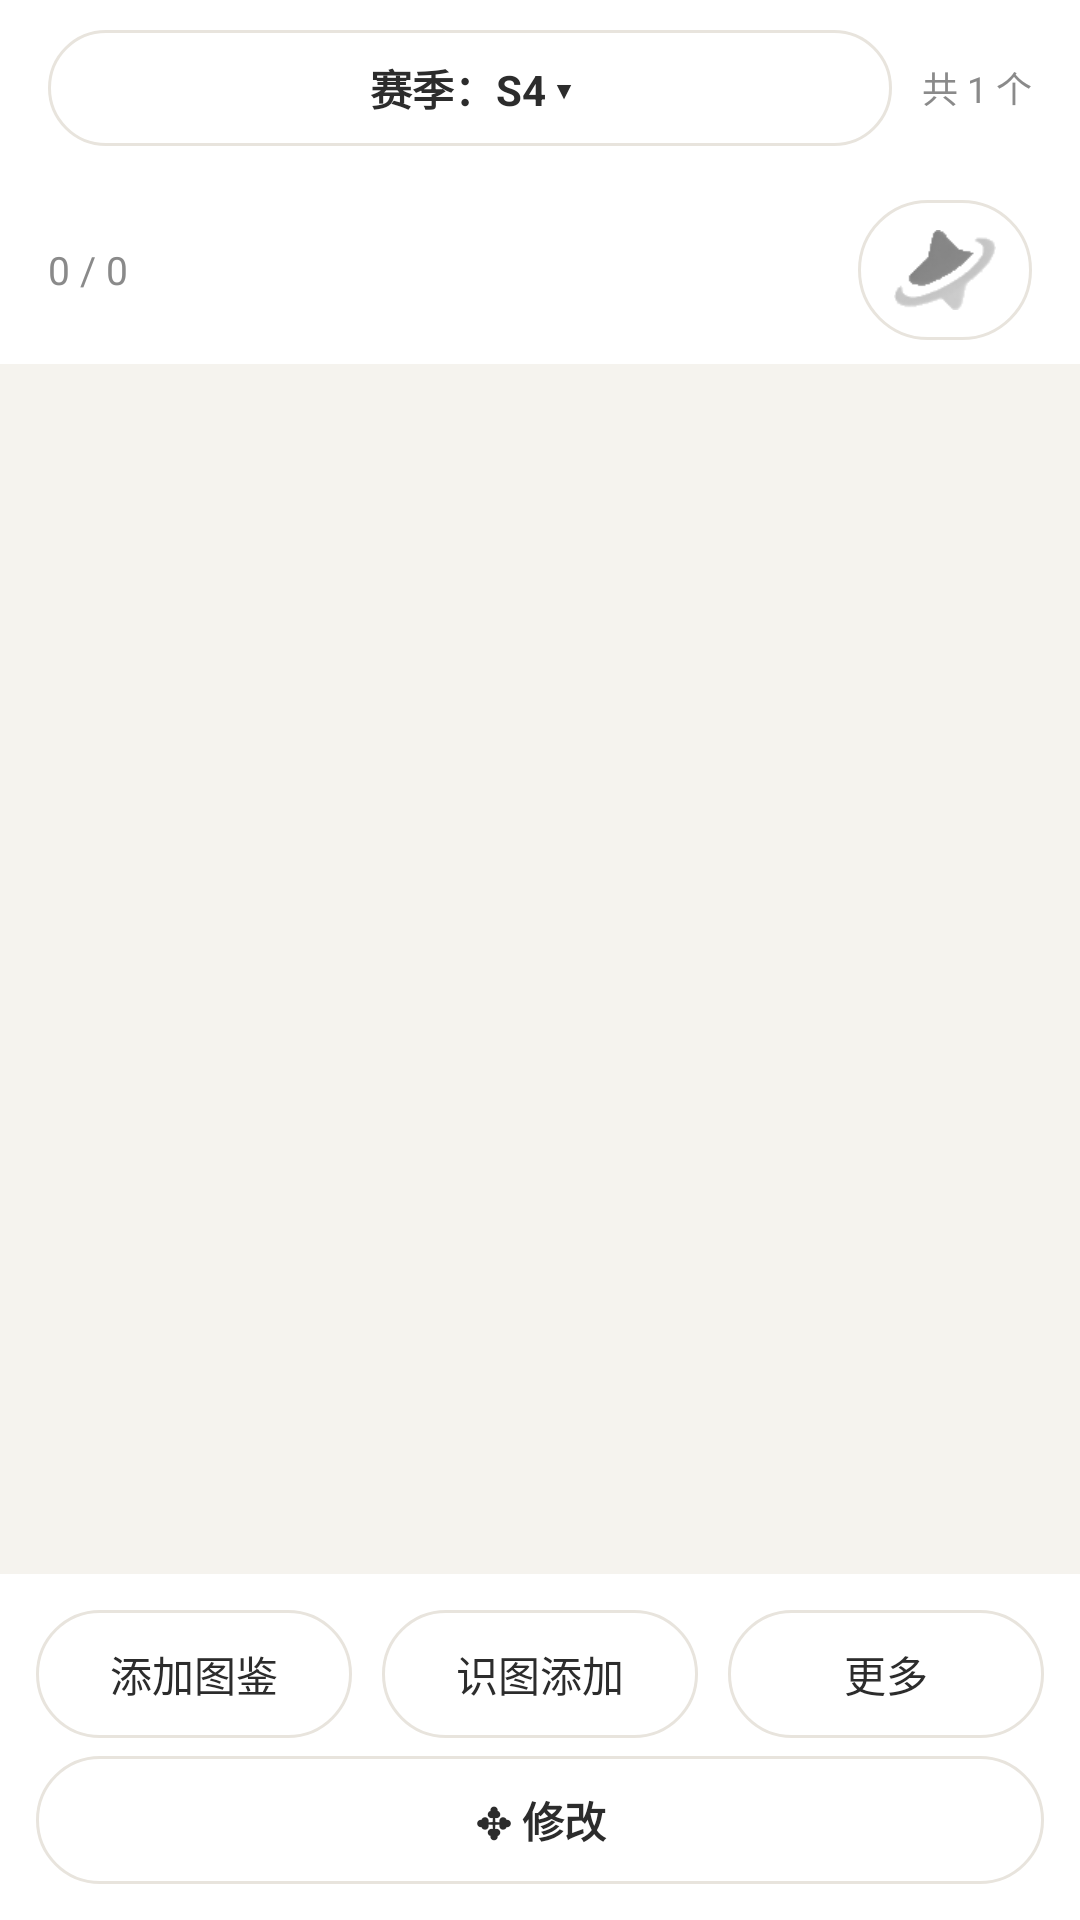

The Android layout XML behind this screen, and the referenced resources:
<!-- AndroidManifest.xml: application theme Theme.RocoMerchant.Gold -->
<!-- res/layout/activity_shiny.xml -->
<?xml version="1.0" encoding="utf-8"?>
<LinearLayout xmlns:android="http://schemas.android.com/apk/res/android"
    android:layout_width="match_parent"
    android:layout_height="match_parent"
    android:orientation="vertical"
    android:background="?attr/colorBg">

    <LinearLayout
        android:layout_width="match_parent"
        android:layout_height="wrap_content"
        android:orientation="horizontal"
        android:gravity="center_vertical"
        android:paddingHorizontal="16dp"
        android:paddingVertical="10dp"
        android:background="?attr/colorSurface">

        <TextView
            android:id="@+id/btnShinySeason"
            android:layout_width="0dp"
            android:layout_height="wrap_content"
            android:layout_weight="1"
            android:background="@drawable/bg_button_subtle"
            android:gravity="center"
            android:paddingVertical="9dp"
            android:text="赛季：S4 ▾"
            android:textSize="14sp"
            android:textStyle="bold"
            android:textColor="?attr/colorOnSurface" />

        <TextView
            android:id="@+id/tvSeasonCount"
            android:layout_width="wrap_content"
            android:layout_height="wrap_content"
            android:layout_marginStart="10dp"
            android:text="共 1 个"
            android:textSize="12sp"
            android:textColor="?attr/colorOnSurfaceVariant" />
    </LinearLayout>

    <LinearLayout
        android:layout_width="match_parent"
        android:layout_height="wrap_content"
        android:orientation="horizontal"
        android:gravity="center_vertical"
        android:paddingHorizontal="16dp"
        android:paddingVertical="8dp"
        android:background="?attr/colorSurface">

        <TextView
            android:id="@+id/tvShinyProgress"
            android:layout_width="0dp"
            android:layout_height="wrap_content"
            android:layout_weight="1"
            android:text="0 / 0"
            android:textSize="13sp"
            android:textColor="?attr/colorOnSurfaceVariant" />

        <TextView
            android:id="@+id/btnShinyMode"
            android:layout_width="wrap_content"
            android:layout_height="wrap_content"
            android:background="@drawable/bg_button_subtle"
            android:paddingHorizontal="12dp"
            android:paddingVertical="10dp"
            android:drawableStart="@drawable/ic_shiny_off"
            android:text=""
            android:textSize="13sp"
            android:textStyle="bold"
            android:textColor="?attr/colorOnSurface" />
    </LinearLayout>

    
    <LinearLayout
        android:id="@+id/llEditBar"
        android:layout_width="match_parent"
        android:layout_height="wrap_content"
        android:orientation="horizontal"
        android:gravity="center_vertical"
        android:paddingHorizontal="16dp"
        android:paddingVertical="9dp"
        android:background="@color/gold_soft"
        android:visibility="gone">

        <TextView
            android:layout_width="0dp"
            android:layout_height="wrap_content"
            android:layout_weight="1"
            android:text="✥ 编辑中 · 点卡片改 · 拖动排序 / 换分类 · 点 × 移除"
            android:textSize="12.5sp"
            android:textColor="@color/gold_text_deep" />

        <TextView
            android:id="@+id/btnEditDone"
            android:layout_width="wrap_content"
            android:layout_height="wrap_content"
            android:background="@drawable/bg_button_subtle"
            android:paddingHorizontal="14dp"
            android:paddingVertical="7dp"
            android:text="完成"
            android:textSize="13sp"
            android:textStyle="bold"
            android:textColor="?attr/colorOnSurface" />
    </LinearLayout>

    <ScrollView
        android:layout_width="match_parent"
        android:layout_height="0dp"
        android:layout_weight="1"
        android:paddingHorizontal="12dp">

        <LinearLayout
            android:id="@+id/llShinyContainer"
            android:layout_width="match_parent"
            android:layout_height="wrap_content"
            android:orientation="vertical"
            android:paddingBottom="12dp" />
    </ScrollView>

    <LinearLayout
        android:id="@+id/llShinyFoot"
        android:layout_width="match_parent"
        android:layout_height="wrap_content"
        android:orientation="vertical"
        android:padding="12dp"
        android:background="?attr/colorSurface">

        <LinearLayout
            android:layout_width="match_parent"
            android:layout_height="wrap_content"
            android:orientation="horizontal">

        <TextView
            android:id="@+id/btnShinyAdd"
            android:layout_width="0dp"
            android:layout_height="wrap_content"
            android:layout_weight="1"
            android:layout_marginEnd="5dp"
            android:background="@drawable/bg_button_subtle"
            android:gravity="center"
            android:paddingVertical="11dp"
            android:text="添加图鉴"
            android:textSize="14sp"
            android:textColor="?attr/colorOnSurface" />

        <TextView
            android:id="@+id/btnShinyOcr"
            android:layout_width="0dp"
            android:layout_height="wrap_content"
            android:layout_weight="1"
            android:layout_marginHorizontal="5dp"
            android:background="@drawable/bg_button_subtle"
            android:gravity="center"
            android:paddingVertical="11dp"
            android:text="识图添加"
            android:textSize="14sp"
            android:textColor="?attr/colorOnSurface" />

        <TextView
            android:id="@+id/btnShinySettings"
            android:layout_width="0dp"
            android:layout_height="wrap_content"
            android:layout_weight="1"
            android:layout_marginStart="5dp"
            android:background="@drawable/bg_button_subtle"
            android:gravity="center"
            android:paddingVertical="11dp"
            android:text="更多"
            android:textSize="14sp"
            android:textColor="?attr/colorOnSurface" />
        </LinearLayout>

        <TextView
            android:id="@+id/btnShinyEdit"
            android:layout_width="match_parent"
            android:layout_height="wrap_content"
            android:layout_marginTop="6dp"
            android:background="@drawable/bg_button_subtle"
            android:gravity="center"
            android:paddingVertical="11dp"
            android:text="✥ 修改"
            android:textSize="14sp"
            android:textStyle="bold"
            android:textColor="?attr/colorOnSurface" />
    </LinearLayout>

</LinearLayout>
<!-- resources referenced by this layout -->
<resources>
  <color name="gold_soft">#FBF3DC</color>
  <color name="gold_text_deep">#9A6B00</color>
  <!-- drawable bg_button_subtle (drawable) -->
  <?xml version="1.0" encoding="utf-8"?>
  <shape xmlns:android="http://schemas.android.com/apk/res/android"
      android:shape="rectangle">
      <solid android:color="@color/row_bg" />
      <corners android:radius="24dp" />
      <stroke
          android:width="1dp"
          android:color="@color/divider" />
      <padding
          android:left="18dp"
          android:top="10dp"
          android:right="18dp"
          android:bottom="10dp" />
  </shape>
  <!-- drawable ic_shiny_off: png bitmap (drawable-xhdpi, 1715 bytes) -->
  <style name="Theme.RocoMerchant.Gold" parent="Theme.Material3.Light.NoActionBar">
          <item name="colorBg">@color/page_bg</item>
          <item name="colorPrimary">@color/gold</item>
          <item name="colorOnPrimary">#FFFFFF</item>
          <item name="colorPrimaryContainer">@color/pill_yellow</item>
          <item name="colorOnPrimaryContainer">@color/pill_yellow_text</item>
          <item name="colorSurface">@color/card_bg</item>
          <item name="colorOnSurface">@color/text_primary</item>
          <item name="colorSurfaceVariant">@color/row_soft_bg</item>
          <item name="colorOnSurfaceVariant">@color/text_secondary</item>
          <item name="colorOutline">@color/stroke_soft</item>
          <item name="colorOutlineVariant">@color/line_soft</item>
          <item name="colorError">@color/text_danger</item>
          <item name="colorErrorContainer">@color/row_danger_bg</item>
          <item name="android:windowBackground">?attr/colorBg</item>
          <item name="android:statusBarColor">?attr/colorBg</item>
          <item name="android:navigationBarColor">?attr/colorBg</item>
          <item name="android:windowLightStatusBar">true</item>
      </style>
  <color name="row_bg">#FFFFFF</color>
  <color name="divider">#E8E4DD</color>
  <color name="page_bg">#F5F3EE</color>
  <color name="gold">#D4AF37</color>
  <color name="pill_yellow">#F5C542</color>
  <color name="pill_yellow_text">#6B4C00</color>
  <color name="card_bg">#FFFFFF</color>
  <color name="text_primary">#2C2C2C</color>
  <color name="row_soft_bg">#EFEBE4</color>
  <color name="text_secondary">#8A8A8A</color>
  <color name="stroke_soft">#EAE5DB</color>
  <color name="line_soft">#F0ECE4</color>
  <color name="text_danger">#C0392B</color>
  <color name="row_danger_bg">#FBE9E7</color>
</resources>
